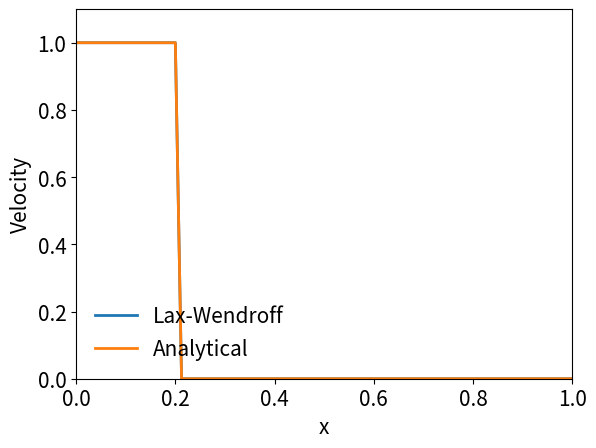

Generate this figure with matplotlib:
import matplotlib
import matplotlib.pyplot as plt
import numpy as np
from matplotlib import animation
from scipy import interpolate

LNWDT=2; FNT=15
matplotlib.rcParams['lines.linewidth'] = LNWDT; matplotlib.rcParams['font.size'] = FNT

def f(x):
    f=np.ones(x.shape)
    f[np.where(x>0.2)] = 0.0
    
    return f

(xmin, xmax) = (0,1)
n=80  #Number of space intervals

x = np.linspace(xmin,xmax,n+1,'float')
dx = float(xmax-xmin)/n 

a=1.0 
C=0.999
dt = C*dx/a

(tmin,tmax) = (0, 1.5)

m=round((tmax-tmin)/dt) #Number of temporal intervals
time=np.linspace(tmin,tmax,m)

u0=f(x)
u = np.zeros(u0.shape)
u[:]=u0[:]

ua=np.zeros((len(time),len(u)))
un=np.zeros((len(time),len(u)))

un[0,:] = u0

for i, t in enumerate(time[1:]):
    
    ua[i,:] = f(x-a*t)

    u_bc = interpolate.interp1d(x[-2:], u[-2:]) 
    
    u[1:n] = C*(1+C)/2*u[0:n-1] + (1-C**2)*u[1:n] - C*(1-C)/2*u[2:n+1]

    u[-1] = u_bc(x[-1]-a*dt) # interpolate along a characteristic
    
    un[i,:] = u[:]


def init():
    for curve in curves:
        curve.set_data([], [])
    return curves,



def animate(i):
    #x = np.linspace(0,4,nx)
    #y = data
    for k, curve in enumerate(curves):
        if (k==0):
            curve.set_data(x,un[i,:])
        else:
            curve.set_data(x, ua[i,:])
    
    return curves


# Animate the solution 
fig = plt.figure()
(ymin,ymax)=(min(f(x)),max(f(x)*1.1))
ax = plt.axes(xlim=(xmin, xmax),ylim=(ymin,ymax));

curve1, = ax.plot(x,u0)
curve2, = ax.plot(x,u0)
legends=['Lax-Wendroff','Analytical']
plt.legend(legends,loc=3,frameon=False)
curves = [curve1, curve2]
plt.xlabel('x')
plt.ylabel('Velocity')
anim = animation.FuncAnimation(fig, animate, init_func=init,frames=len(time), interval=100, blit=False)
plt.show()


